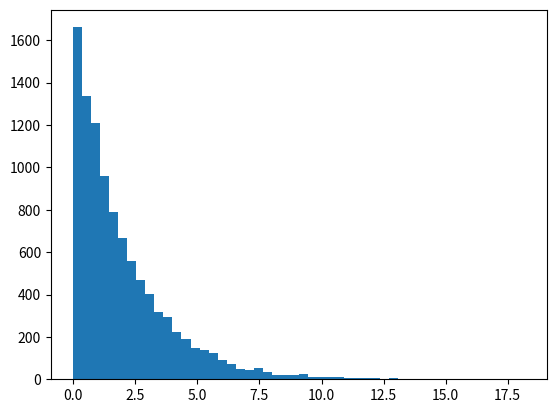

Write Python code to recreate this figure. (Note: this script raises an exception after producing the figure.)
# standard preamble
import numpy as np
import scipy as sp      
from scipy import stats
import matplotlib.pyplot as plt
%matplotlib inline

# generate one random number between [0,1)
x = np.random.rand()
print('x=',x)

# generate an array of 10 random numbers between [0,1)
array = np.random.rand(10)
print(array)

a = np.random.randint(0,1000,10)  
print (a)

print (np.random.choice(['a','b','c','d','e','f','g','h','i','j']))

myRandomSeed = 123
def myRandom(a=65539, b=0, c=int(2**31-1)):
    global myRandomSeed
    x = (a*myRandomSeed+b) % c
    myRandomSeed = x
    return x



out = ""
for i in range(5):
    out += str(myRandom())
    out += " "
    
print ('5 random integers with default parameters:', out)
    
out = ""
myRandomSeed = 1
for i in range(20):
    out += str(myRandom(a=5, b=3, c=8))
    out += " "

print ('20 random integers with explicit parameters, pattern repeats:',out)

# Exponential
plt.hist(np.random.exponential(scale=2,size=10000),50,normed=True)
plt.show()

# Cauchy
plt.hist(np.random.standard_cauchy(size=100),20,normed=True)
plt.show()

# Triangular
plt.hist(np.random.triangular(5,10,15,size=100000),50,normed=True)
plt.show()

import random
import numpy as np
import matplotlib.pyplot as plt
%matplotlib inline

N = 10000
z1 = []
z2 = []

for i in range(0,N):
    u1 = random.random()
    u2 = random.random()
    
    z1 += [np.sin(2*np.pi*u1)*np.sqrt(-2*np.log(u2))]
    z2 += [np.cos(2*np.pi*u1)*np.sqrt(-2*np.log(u2))]
    
plt.figure()
plt.hist(z1)

plt.figure()
plt.hist(z1)

plt.figure()
plt.plot(z1,z2,'.')

